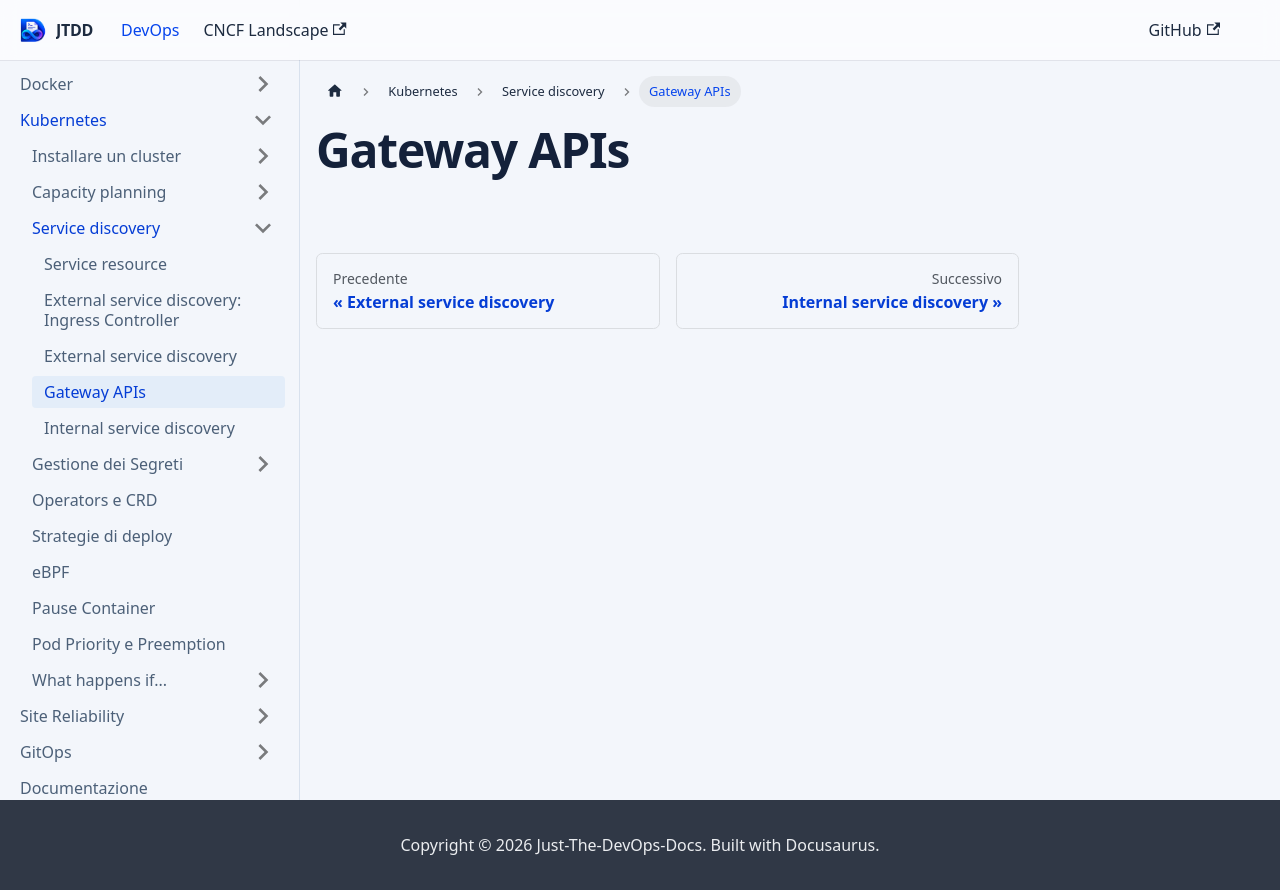

repository: devops-playground-as/just-the-devops-docs · page: docs/k8s/service-discovery/k8s-gateway-api.html · generator: docusaurus

# Gateway APIs
